Image classification data set "Learning" (Amram15/RadarTesting on GitHub). Class labels (6): drinking, falling, picking up, sitting, standing, walking.

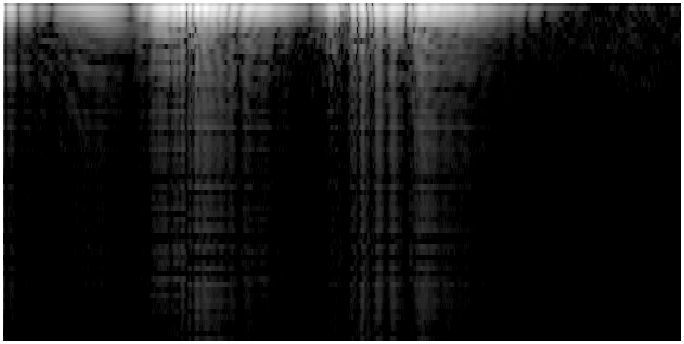
Label: drinking

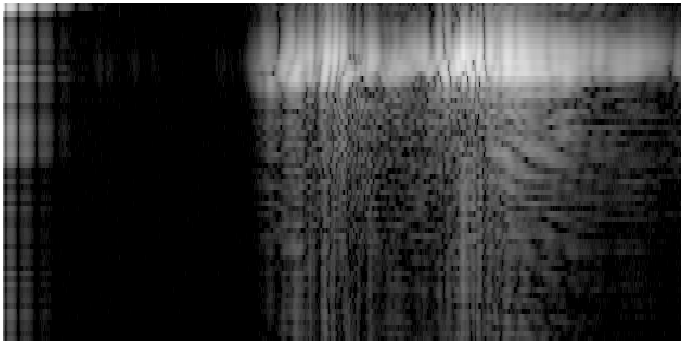
Label: standing

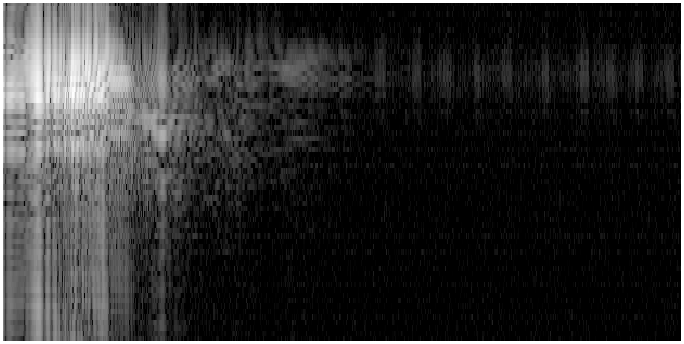
Label: falling

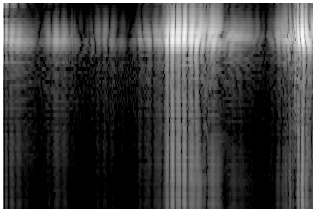
Label: picking up

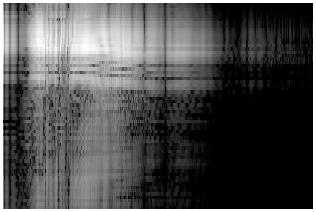
Label: sitting

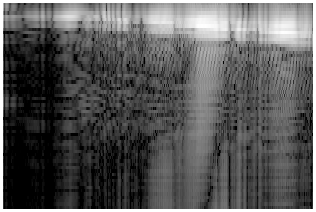
Label: walking
